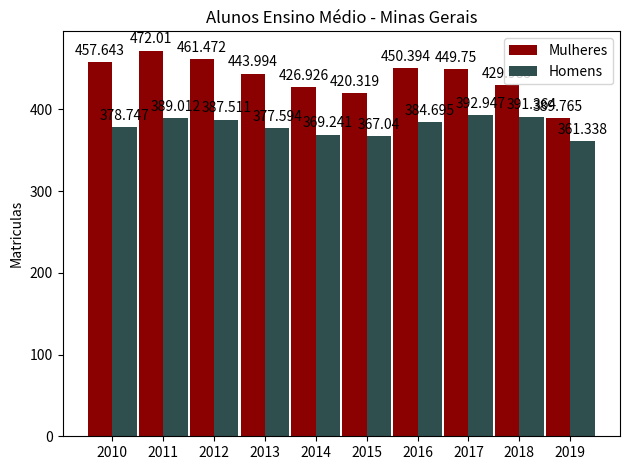

Reproduce this figure in Python.
import matplotlib
import matplotlib.pyplot as plt
import numpy as np


labels = ['2010', '2011', '2012', '2013', '2014', '2015', '2016', '2017', '2018', '2019']
men_means = [457.643, 472.010, 461.472, 443.994, 426.926, 420.319, 450.394, 449.750, 429.985, 389.765]
women_means = [378.747, 389.012, 387.511, 377.594, 369.241, 367.040, 384.695, 392.947, 391.364, 361.338]

x = np.arange(len(labels))  # the label locations
width = 0.48  # the width of the bars

fig, ax = plt.subplots()
rects1 = ax.bar(x - width/2, men_means,  width, color='#8B0000', label='Mulheres')
rects2 = ax.bar(x + width/2, women_means, width, color='#2F4F4F', label='Homens')

# Add some text for labels, title and custom x-axis tick labels, etc.
ax.set_ylabel('Matriculas')
ax.set_title('Alunos Ensino Médio - Minas Gerais')
ax.set_xticks(x)
ax.set_xticklabels(labels)
ax.legend()


def autolabel(rects):
    """Attach a text label above each bar in *rects*, displaying its height."""
    for rect in rects:
        height = rect.get_height()
        ax.annotate('{}'.format(height),
                    xy=(rect.get_x() + rect.get_width() / 2, height),
                    xytext=(0, 3),  # 3 points vertical offset
                    textcoords="offset points",
                    ha='center', va='bottom')


autolabel(rects1)
autolabel(rects2)

fig.tight_layout()

plt.show()